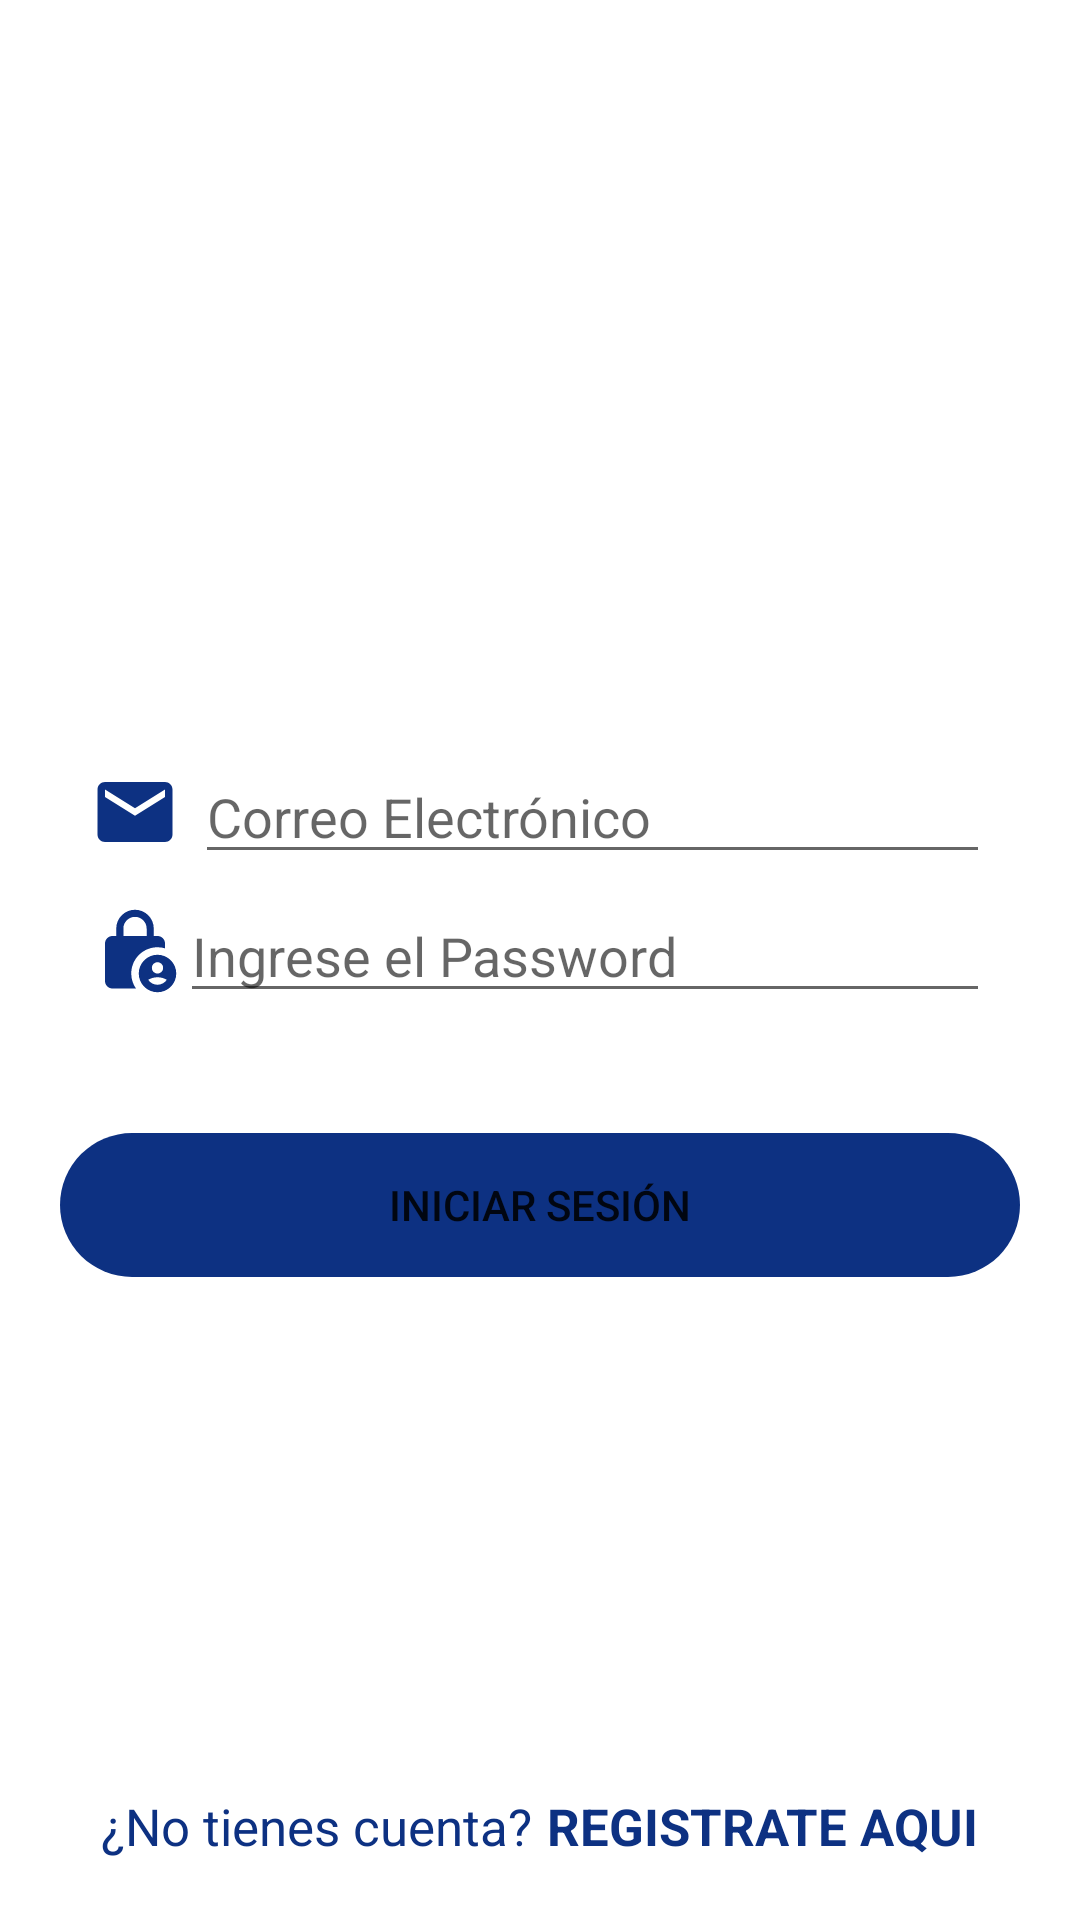

Produce the Android XML layout that renders to this screen, including the resource entries it uses.
<!-- AndroidManifest.xml: application theme Theme.RedSocial -->
<!-- res/layout/activity_main.xml -->
<?xml version="1.0" encoding="utf-8"?>
<androidx.coordinatorlayout.widget.CoordinatorLayout xmlns:android="http://schemas.android.com/apk/res/android"
    xmlns:app="http://schemas.android.com/apk/res-auto"
    xmlns:tools="http://schemas.android.com/tools"
    android:layout_width="match_parent"
    android:layout_height="match_parent"
    tools:context=".activities.MainActivity">

    <LinearLayout
        android:layout_width="match_parent"
        android:layout_height="match_parent"
        android:orientation="vertical">

        <ImageView
            android:id="@+id/ivLogo"
            android:layout_width="220dp"
            android:layout_height="180dp"
            android:layout_gravity="center"
            android:src="@drawable/unamba" />

        <LinearLayout
            android:layout_width="match_parent"
            android:layout_height="wrap_content"
            android:layout_marginLeft="30dp"
            android:layout_marginTop="70dp"
            android:layout_marginRight="30dp"
            android:gravity="center"
            android:orientation="horizontal">


            <ImageView
                android:id="@+id/ivIconCorreo"
                android:layout_width="30dp"
                android:layout_height="30dp"
                android:layout_marginRight="5dp"
                app:srcCompat="@drawable/ic_email" />

            <EditText
                android:id="@+id/txtCorreo"
                android:layout_width="match_parent"
                android:layout_height="wrap_content"
                android:hint="Correo Electrónico"
                android:inputType="textEmailAddress" />
        </LinearLayout>

        <LinearLayout
            android:layout_width="match_parent"
            android:layout_height="wrap_content"
            android:layout_marginLeft="30dp"
            android:layout_marginTop="5dp"
            android:layout_marginRight="30dp"
            android:gravity="center"
            android:orientation="horizontal">

            <ImageView
                android:id="@+id/ivIconPassword"
                android:layout_width="30dp"
                android:layout_height="30dp"
                app:srcCompat="@drawable/ic_password" />

            <EditText
                android:id="@+id/txtPassword"
                android:layout_width="match_parent"
                android:layout_height="wrap_content"
                android:hint="Ingrese el Password"
                android:inputType="textPassword" />
        </LinearLayout>

        <Button
            android:id="@+id/btnIniciarSesion"
            android:layout_width="match_parent"
            android:layout_height="wrap_content"
            android:layout_marginLeft="20dp"
            android:layout_marginTop="40dp"
            android:layout_marginRight="20dp"
            android:background="@drawable/rounded_button"
            android:backgroundTint="@color/red"
            android:onClick="iniciarSesion"
            android:text="iniciar sesión" />
    </LinearLayout>

    <LinearLayout
        android:layout_width="match_parent"
        android:layout_height="wrap_content"
        android:layout_gravity="bottom"
        android:layout_marginTop="10dp"
        android:layout_marginBottom="20dp"
        android:gravity="center"
        android:orientation="horizontal">

        <TextView
            android:layout_width="wrap_content"
            android:layout_height="wrap_content"
            android:text="¿No tienes cuenta?"
            android:textColor="@color/red"
            android:textSize="17sp" />

        <TextView
            android:id="@+id/lbl2"
            android:layout_width="wrap_content"
            android:layout_height="wrap_content"
            android:layout_marginLeft="5dp"
            android:onClick="Register"
            android:text="REGISTRATE AQUI"
            android:textColor="@color/red"
            android:textSize="17sp"
            android:textStyle="bold" />

    </LinearLayout>
</androidx.coordinatorlayout.widget.CoordinatorLayout>
<!-- resources referenced by this layout -->
<resources>
  <color name="red">#0D3182</color>
  <!-- drawable ic_email (drawable) -->
  <vector android:height="50dp" android:tint="#0D3182"
      android:viewportHeight="24" android:viewportWidth="24"
      android:width="50dp" xmlns:android="http://schemas.android.com/apk/res/android">
      <path android:fillColor="@android:color/white" android:pathData="M20,4L4,4c-1.1,0 -1.99,0.9 -1.99,2L2,18c0,1.1 0.9,2 2,2h16c1.1,0 2,-0.9 2,-2L22,6c0,-1.1 -0.9,-2 -2,-2zM20,8l-8,5 -8,-5L4,6l8,5 8,-5v2z"/>
  </vector>
  <!-- drawable ic_password (drawable) -->
  <vector android:height="100dp" android:tint="#0D3182"
      android:viewportHeight="24" android:viewportWidth="24"
      android:width="100dp" xmlns:android="http://schemas.android.com/apk/res/android">
      <path android:fillColor="@android:color/white" android:pathData="M18,11c0.7,0 1.37,0.1 2,0.29V10c0,-1.1 -0.9,-2 -2,-2h-1V6c0,-2.76 -2.24,-5 -5,-5S7,3.24 7,6v2H6c-1.1,0 -2,0.9 -2,2v10c0,1.1 0.9,2 2,2h6.26C11.47,20.87 11,19.49 11,18C11,14.13 14.13,11 18,11zM8.9,6c0,-1.71 1.39,-3.1 3.1,-3.1s3.1,1.39 3.1,3.1v2H8.9V6z"/>
      <path android:fillColor="@android:color/white" android:pathData="M18,13c-2.76,0 -5,2.24 -5,5s2.24,5 5,5s5,-2.24 5,-5S20.76,13 18,13zM18,15c0.83,0 1.5,0.67 1.5,1.5S18.83,18 18,18s-1.5,-0.67 -1.5,-1.5S17.17,15 18,15zM18,21c-1.03,0 -1.94,-0.52 -2.48,-1.32C16.25,19.26 17.09,19 18,19s1.75,0.26 2.48,0.68C19.94,20.48 19.03,21 18,21z"/>
  </vector>
  <!-- drawable rounded_button (drawable) -->
  <?xml version="1.0" encoding="utf-8"?>
  <shape
      xmlns:android="http://schemas.android.com/apk/res/android"
      android:shape="rectangle"
      android:padding="10dp">
      <corners android:radius="30dp"/>
  </shape>
  <style name="Theme.RedSocial" parent="Theme.MaterialComponents.DayNight.NoActionBar">
          
          <item name="colorPrimary">@color/purple_500</item>
          <item name="colorPrimaryVariant">@color/purple_700</item>
          <item name="colorOnPrimary">@color/white</item>
          
          <item name="colorSecondary">@color/teal_200</item>
          <item name="colorSecondaryVariant">@color/teal_700</item>
          <item name="colorOnSecondary">@color/black</item>
          
          <item name="android:statusBarColor">?attr/colorPrimaryVariant</item>
          
      </style>
  <color name="purple_500">#FF6200EE</color>
  <color name="purple_700">#FF3700B3</color>
  <color name="white">#FFFFFFFF</color>
  <color name="teal_200">#FF03DAC5</color>
  <color name="teal_700">#FF018786</color>
  <color name="black">#FF000000</color>
</resources>
